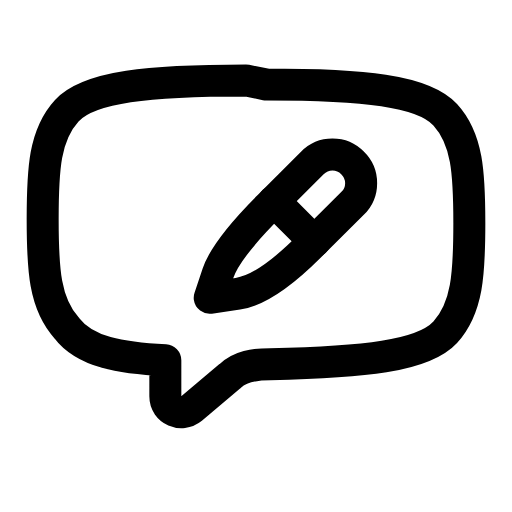
t = 0.00 s
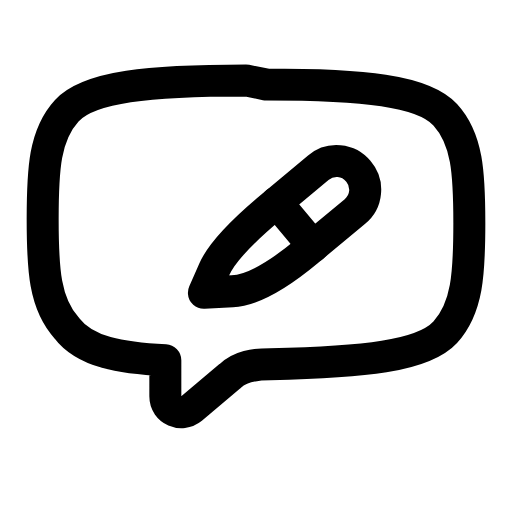
t = 0.24 s
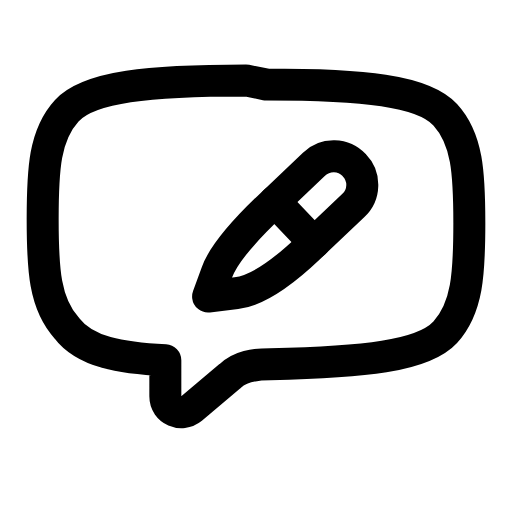
t = 0.44 s
t = 0.68 s: frame unchanged from t = 0.00 s, image omitted
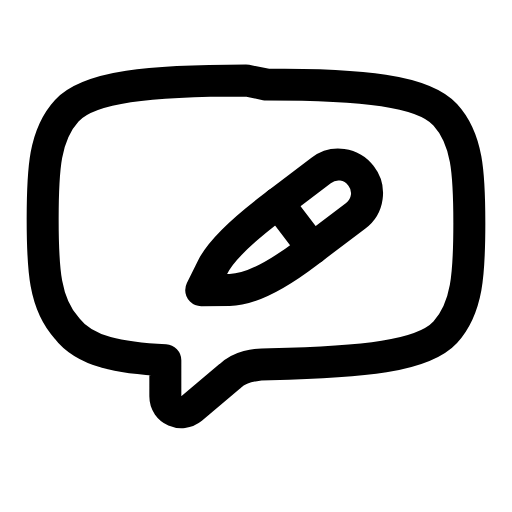
t = 0.92 s
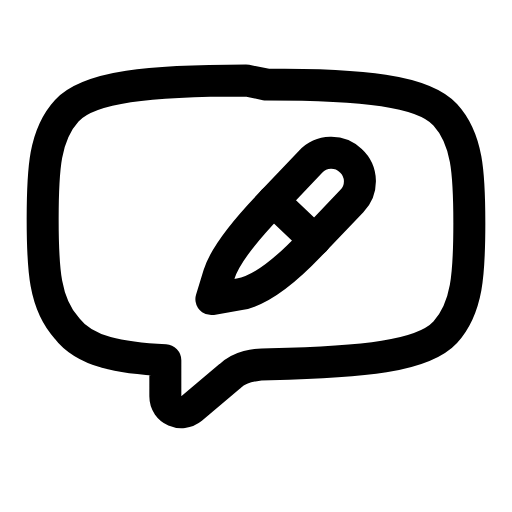
t = 1.17 s

The animated SVG that drew these frames (rendered in a browser with its animation timeline set to each time). Animation: 1 SMIL element (animateTransform=1); one cycle of 1.40 s, repeats indefinitely.

<svg xmlns="http://www.w3.org/2000/svg" width="24" height="24" viewBox="0 0 24 24" fill="none"><path stroke="currentColor" stroke-width="1.5" stroke-linecap="round" stroke-linejoin="round" fill="none" d="M12.47 3.96C17 3.96 19.83 4.24 20.87 5.38C21.91 6.51 22 8.11 22 10.47S21.91 14.43 20.87 15.57C19.83 16.7 17 16.98 12.66 17.07C11.91 17.07 11.25 17.17 10.77 17.64L8.98 19.15C8.51 19.53 7.75 19.24 7.75 18.58L7.75 16.89C5.68 16.79 3.98 16.51 3.13 15.38C2.09 14.24 2 12.64 2 10.28S2.09 6.32 3.13 5.19C4.17 4.06 7 3.77 11.53 3.77Z"></path><g><animateTransform attributeName="transform" type="rotate" values="0 12.28 10.85;-8 12.28 10.85;8 12.28 10.85;0 12.28 10.85;0 12.28 10.85;8 12.28 10.85;-8 12.28 10.85;0 12.28 10.85;0 12.28 10.85" keyTimes="0;0.135;0.27;0.45;0.6;0.72;0.81;0.9;1" dur="1.4s" repeatCount="indefinite" calcMode="spline" keySplines="0.16 1 0.3 1;0.16 1 0.3 1;0.16 1 0.3 1;0.16 1 0.3 1;0.16 1 0.3 1;0.16 1 0.3 1;0.16 1 0.3 1;0.16 1 0.3 1"/><path stroke="currentColor" stroke-width="1.5" stroke-linecap="round" stroke-linejoin="round" fill="none" d="M9.83 13.96L10.21 12.83Q10.58 11.7 12.61 9.67L14.64 7.64A1.32 1.32 0 0 1 16.53 7.64A1.32 1.32 0 0 1 16.53 9.53L14.5 11.55Q12.47 13.58 11.15 13.77L9.83 13.96Z"></path><line stroke="currentColor" stroke-width="1.5" stroke-linecap="round" stroke-linejoin="round" fill="none" x1="12.85" y1="9.43" x2="14.74" y2="11.32"></line></g></svg>
